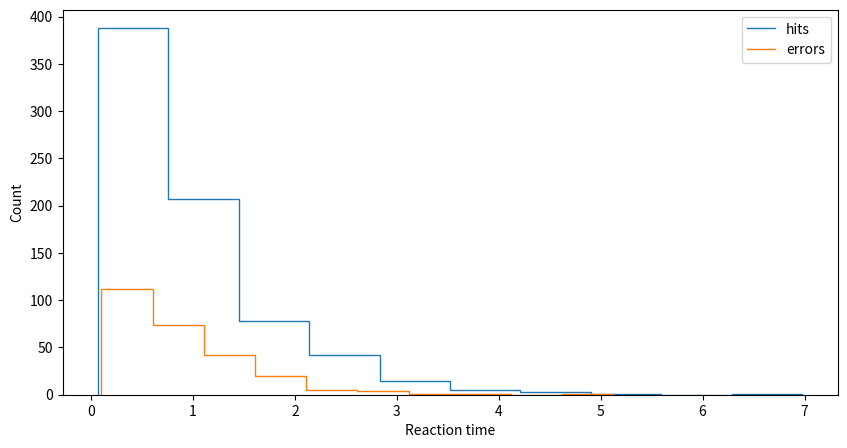

This chart was generated by the following Python code:
# @title Import packages
import numpy as np
import matplotlib.pyplot as plt

# Define DDM parameters
mu = 0.5 # drift
theta = 1 # bound
z = 0 # starting point
sigma = 1 # noise std

# Define simulation parameters
n_trials = 1000
dt = .001
T = 10

# time array and prealocate results
t = np.arange(0, T, dt)
n_t = t.size
S = -np.ones((n_trials,2))

# Simulate trajectories

for tr in range(n_trials):
    
    dW   = np.random.randn(n_t,1) # noise vector
    dx   = mu*dt + sigma*dW*np.sqrt(dt)
    x    = np.cumsum(dx,0)
    
    for ti in range(n_t):
             
        if x[ti] >= theta:
           S[tr,:] = [1, t[ti]]                                         
           break
        elif x[ti] <= -theta:
           S[tr,:] = [0, t[ti]]         
           break

# Get the hit and error trials
hits = np.where(S[:,0]==1)
errs = np.where(S[:,0]==0)

# Plot the reaction time distributions for the hit and error trials
hits_hist, hits_bin_edges = np.histogram(S[hits,1])
errs_hist, errs_bin_edges = np.histogram(S[errs,1])

plt.figure(figsize=(10,5))
plt.stairs(hits_hist, hits_bin_edges, label='hits')
plt.stairs(errs_hist, errs_bin_edges, label='errors')
plt.xlabel('Reaction time')
plt.ylabel('Count')
plt.legend(loc='upper right')
plt.show()

import numpy as np

# Define DDM parameters
mu = 0.5 # drift
theta = 1 # bound
z = 0 # starting point
sigma = 1 # noise std

# Define simulation parameters
n_trials = 1000
dt = .001
T = 10

# time array and prealocate results
t = np.arange(0, T, dt)
n_t = t.size
S = -np.ones((n_trials,2))

# Simulate trajectories

for j in range(n_trials):
    
    dW   = np.random.randn(n_t,1)
    dx   = dW*np.sqrt(dt) + mu*dt
    x    = np.cumsum(dx,0)
    
    for i in range(n_t):
             
        if (x[i] >= theta):
           S[j,:] = [1, t[i]]                                         
           break
        elif (x[i] <= -theta):
           S[j,:] = [0, t[i]]         
           break
    